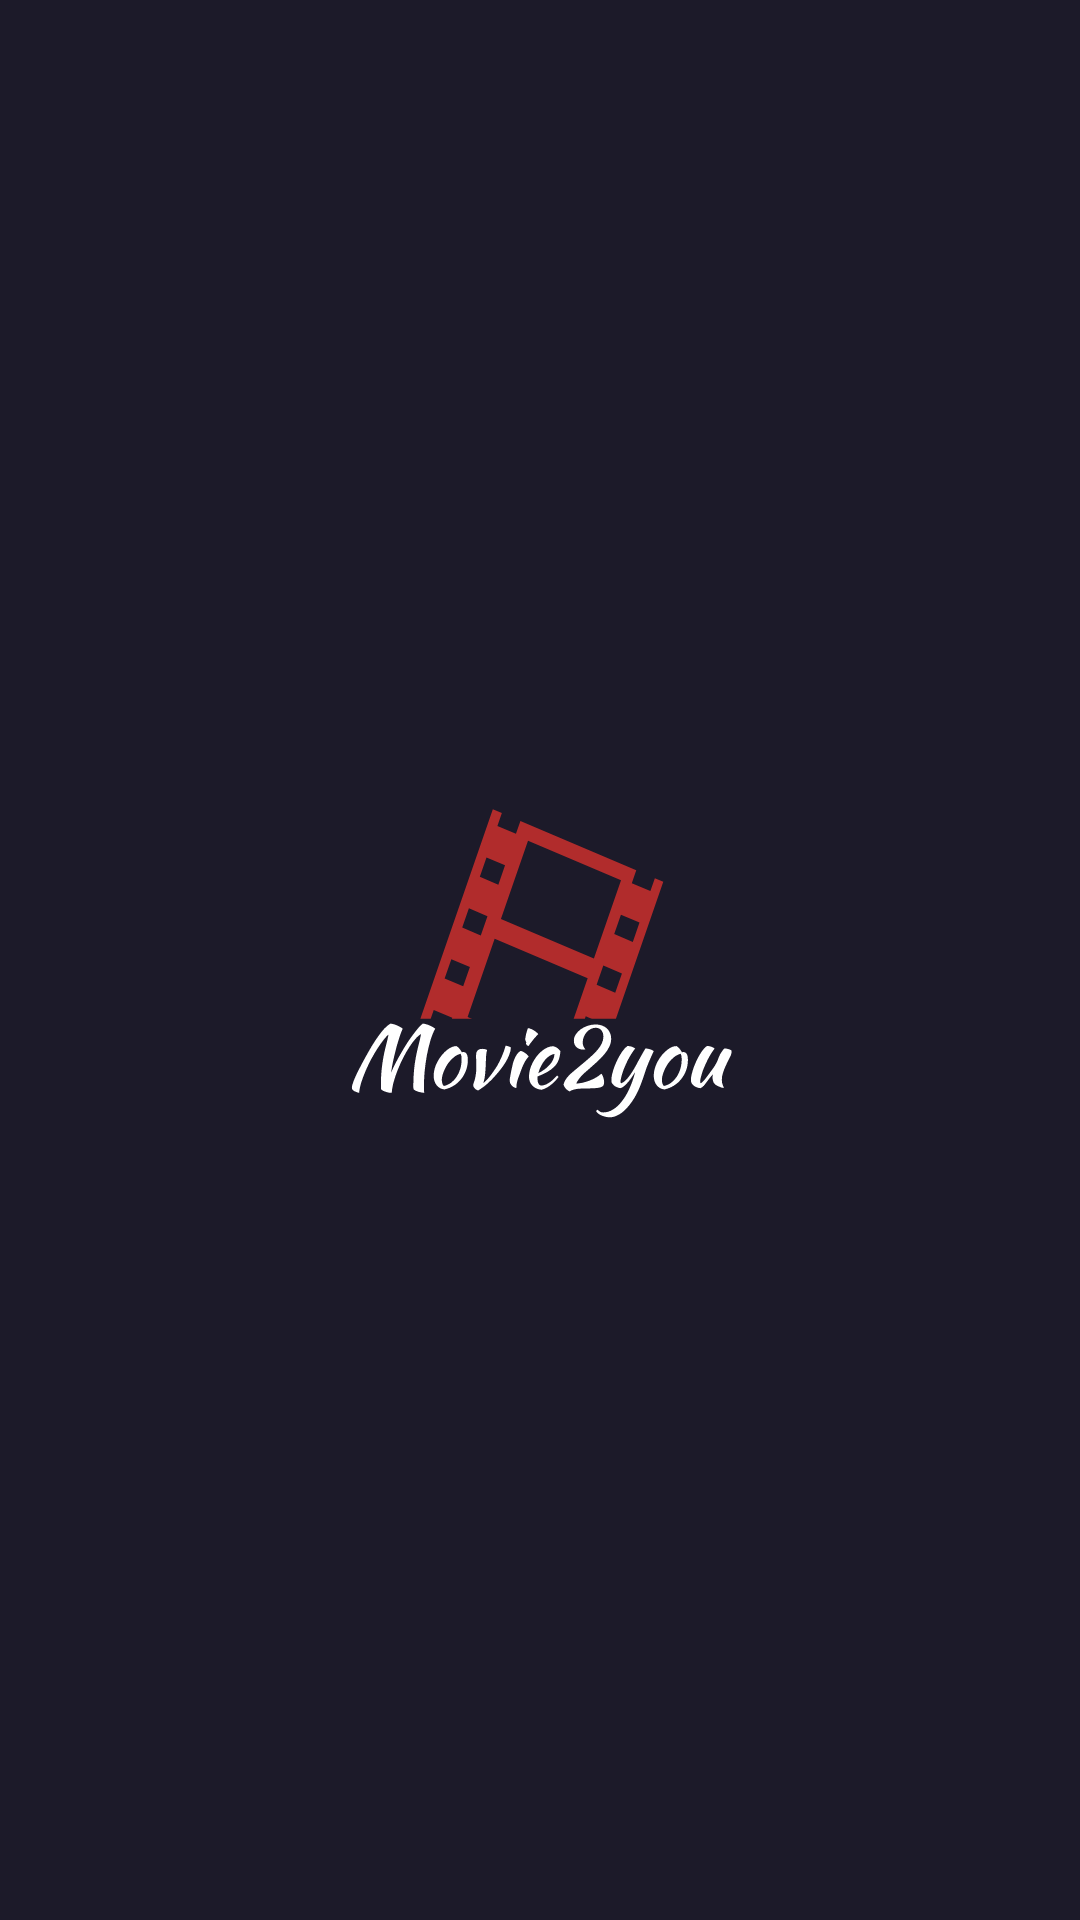

Android layout source for this screen:
<!-- AndroidManifest.xml: application theme Theme.MoviesDB -->
<!-- res/layout/activity_splash.xml -->
<?xml version="1.0" encoding="utf-8"?>
<androidx.constraintlayout.widget.ConstraintLayout xmlns:android="http://schemas.android.com/apk/res/android"
    xmlns:app="http://schemas.android.com/apk/res-auto"
    xmlns:tools="http://schemas.android.com/tools"
    android:layout_width="match_parent"
    android:layout_height="match_parent"
    android:background="@color/blue_dark"
    tools:context=".presentation.SplashActivity">

    <ImageView
        android:id="@+id/image_soon"
        android:layout_width="wrap_content"
        android:layout_height="wrap_content"
        android:src="@drawable/logo"
        app:layout_constraintBottom_toBottomOf="parent"
        app:layout_constraintEnd_toEndOf="parent"
        app:layout_constraintStart_toStartOf="parent"
        app:layout_constraintTop_toTopOf="parent" />

</androidx.constraintlayout.widget.ConstraintLayout>
<!-- resources referenced by this layout -->
<resources>
  <color name="blue_dark">#1C1A29</color>
  <!-- drawable logo: vector/xml drawable (drawable, 16623 chars, omitted) -->
  <style name="Theme.MoviesDB" parent="Base.Theme.MoviesDB" />
  <style name="Base.Theme.MoviesDB" parent="Theme.Material3.DayNight.NoActionBar">
          
          
      </style>
</resources>
